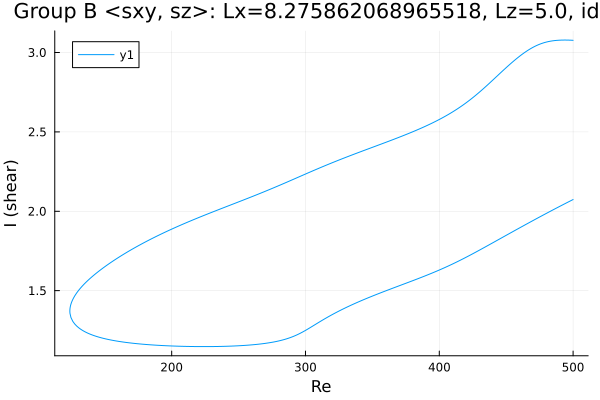

The table this chart was drawn from, first rows:
Re, shear
500.0, 3.077
498.9, 3.077
497.4, 3.078
496, 3.078
494.6, 3.078
493.2, 3.079
491.8, 3.078
490.4, 3.078
489, 3.077
487.5, 3.076
486.1, 3.075
484.7, 3.074
483.3, 3.072
481.9, 3.07
480.5, 3.067
479.1, 3.064
477.6, 3.06
476.2, 3.056
474.8, 3.052
473.4, 3.047
472, 3.041
470.6, 3.035
469.2, 3.029
467.8, 3.022
466.3, 3.014
464.9, 3.007
463.5, 2.998
462.1, 2.99
461.3, 2.985
459.9, 2.976
458.5, 2.966
457.1, 2.957
455.7, 2.947
454.2, 2.937
452.8, 2.926
451.4, 2.916
450, 2.905
448.6, 2.894
447.2, 2.883
445.8, 2.872
444.3, 2.861
442.9, 2.85
441.5, 2.838
440.1, 2.827
438.7, 2.816
437.3, 2.805
435.9, 2.794
434.4, 2.783
433, 2.773
431.6, 2.762
430.2, 2.752
428.8, 2.742
427.4, 2.732
426, 2.722
424.5, 2.712
423.1, 2.703
421.7, 2.694
420.3, 2.685
418.9, 2.676
417.5, 2.668
... 544 more rows
